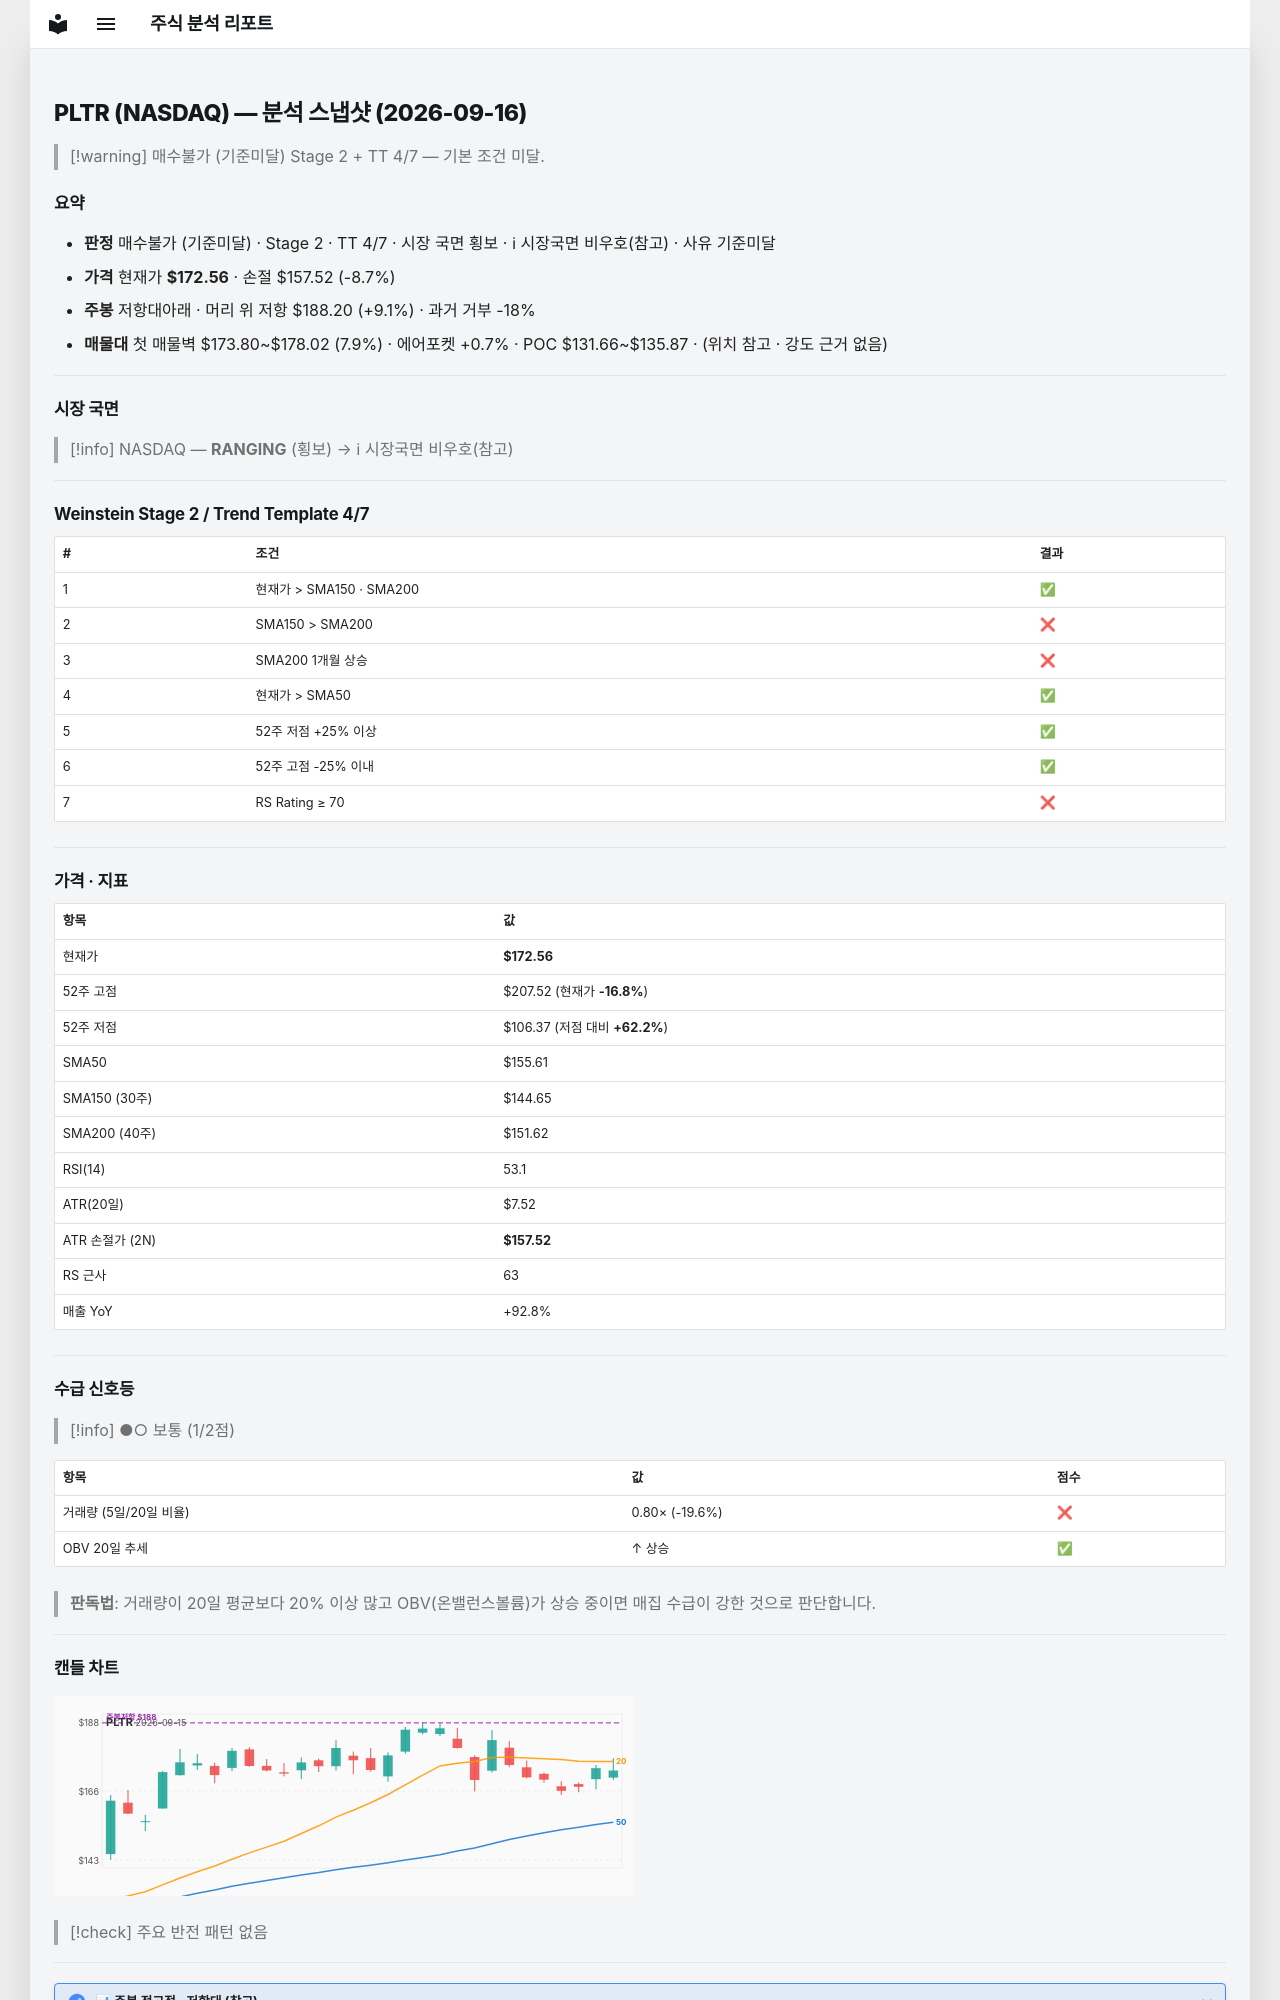

repository: soloandco/stock-reports · page: snapshots/PLTR-2026-09-16/index.html · generator: mkdocs

---
type: analysis-snapshot
title: PLTR 분석 스냅샷
ticker: PLTR
market: NASDAQ
created: 2026-09-16
updated: 2026-09-16
bar-date: 2026-09-15
verdict: 매수불가
verdict-reason: 기준미달
real-rr: 1.04
sma50-gap-pct: 10.9
weekly-position: 저항대아래
weekly-overhead-price: 188.20
weekly-overhead-pct: 9.1
stage: 2
trend-template-score: 4
tt-max: 7
price: 172.55999755859375
stop-price: 157.52425146833792
market-regime: RANGING
supply-demand-score: 1/2
supply-demand-label: 보통
status: tracking
tags:
  - stock-agent
  - watchlist
  - PLTR
  - analysis
related:
  - "[[analysis-template]]"
---

# PLTR (NASDAQ) — 분석 스냅샷 (2026-09-16)

> [!warning] 매수불가 (기준미달)
> Stage 2 + TT 4/7 — 기본 조건 미달.

## 요약

- **판정** 매수불가 (기준미달) · Stage 2 · TT 4/7 · 시장 국면 횡보 · ℹ 시장국면 비우호(참고) · 사유 기준미달
- **가격** 현재가 **$172.56** · 손절 $157.52 (-8.7%)
- **주봉** 저항대아래 · 머리 위 저항 $188.20 (+9.1%) · 과거 거부 -18%
- **매물대** 첫 매물벽 $173.80~$178.02 (7.9%) · 에어포켓 +0.7% · POC $131.66~$135.87 · (위치 참고 · 강도 근거 없음)

---

## 시장 국면

> [!info] NASDAQ — **RANGING** (횡보) → ℹ 시장국면 비우호(참고)

---

## Weinstein Stage 2 / Trend Template 4/7

| # | 조건 | 결과 |
|---|------|------|
| 1 | 현재가 > SMA150 · SMA200 | ✅ |
| 2 | SMA150 > SMA200 | ❌ |
| 3 | SMA200 1개월 상승 | ❌ |
| 4 | 현재가 > SMA50 | ✅ |
| 5 | 52주 저점 +25% 이상 | ✅ |
| 6 | 52주 고점 -25% 이내 | ✅ |
| 7 | RS Rating ≥ 70 | ❌ |

---

## 가격 · 지표

| 항목 | 값 |
|------|---|
| 현재가 | **$172.56** |
| 52주 고점 | $207.52 (현재가 **-16.8%**) |
| 52주 저점 | $106.37 (저점 대비 **+62.2%**) |
| SMA50 | $155.61 |
| SMA150 (30주) | $144.65 |
| SMA200 (40주) | $151.62 |
| RSI(14) | 53.1 |
| ATR(20일) | $7.52 |
| ATR 손절가 (2N) | **$157.52** |
| RS 근사 | 63 |
| 매출 YoY | +92.8% |

---
## 수급 신호등

> [!info] ●○ 보통 (1/2점)

| 항목 | 값 | 점수 |
|------|------|------|
| 거래량 (5일/20일 비율) | 0.80× (-19.6%) | ❌ |
| OBV 20일 추세 | ↑ 상승 | ✅ |

> **판독법**: 거래량이 20일 평균보다 20% 이상 많고 OBV(온밸런스볼륨)가 상승 중이면 매집 수급이 강한 것으로 판단합니다.

---
